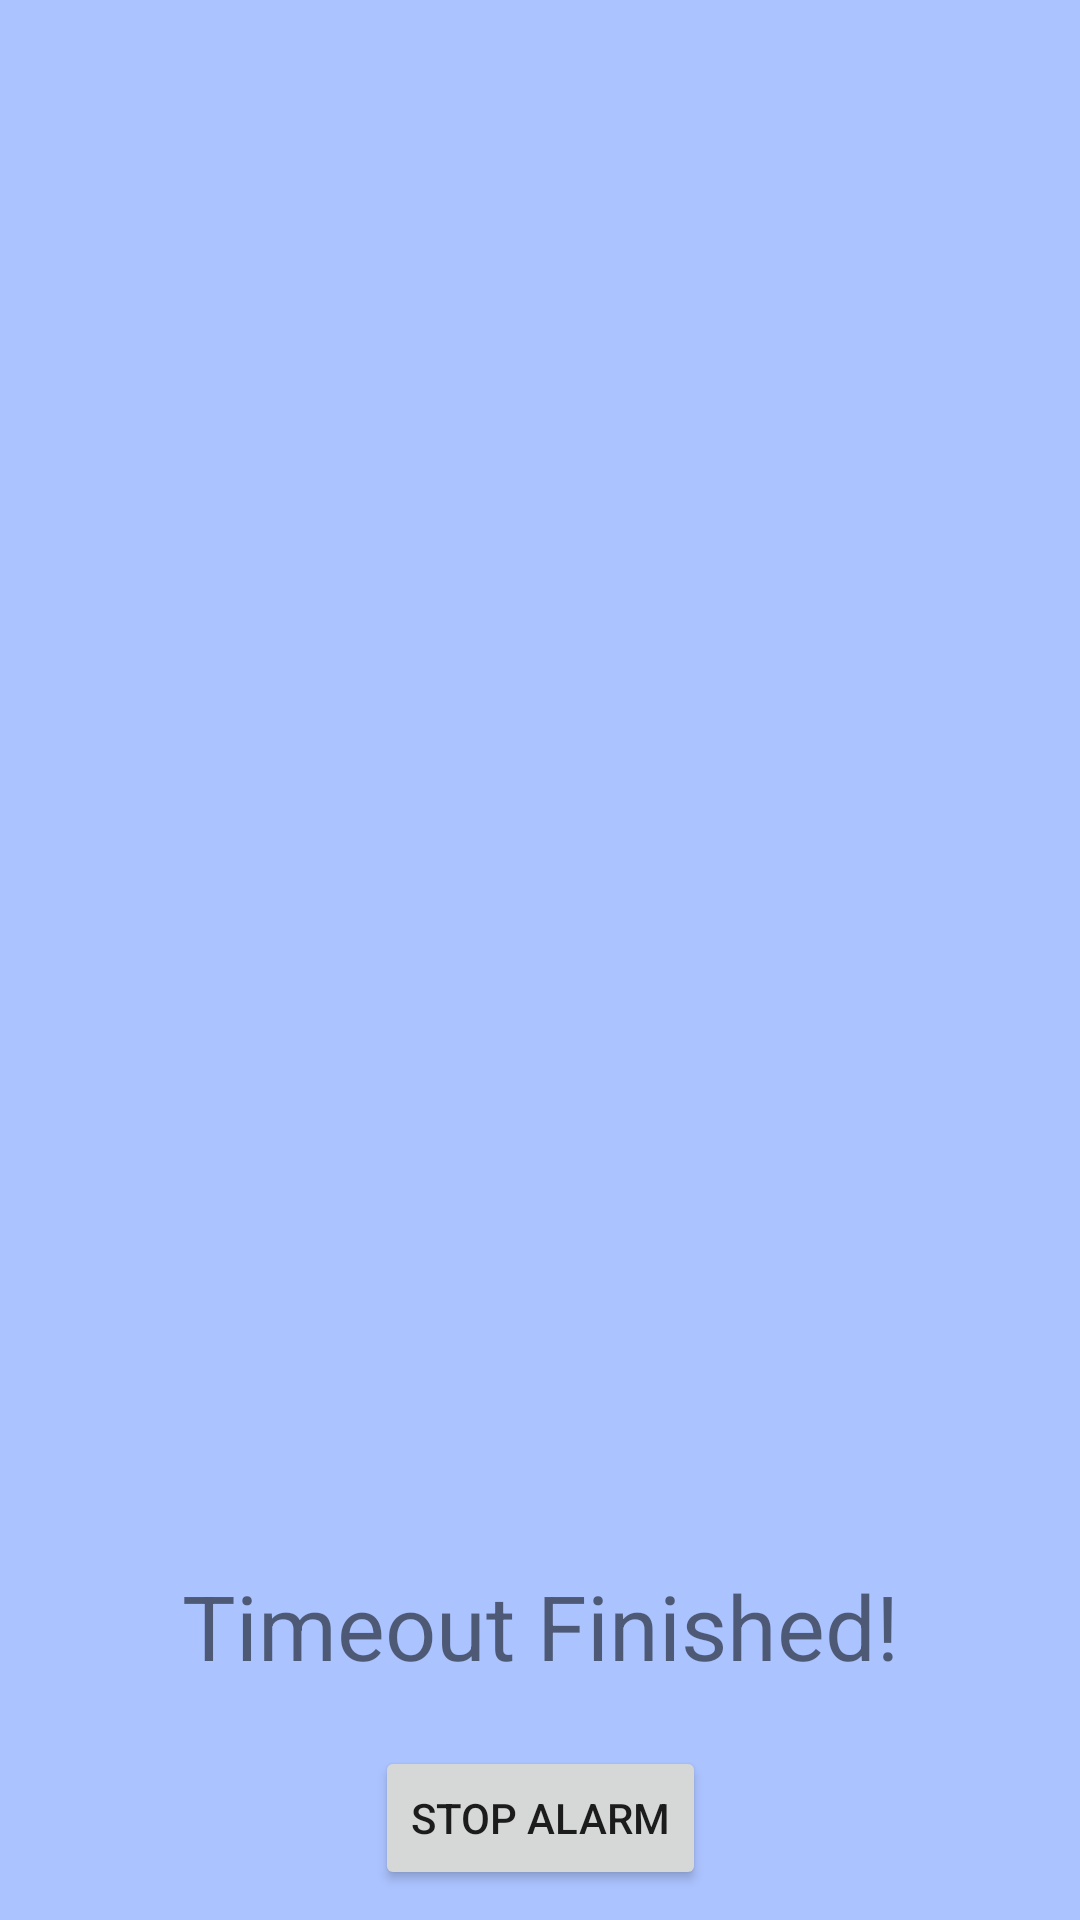

This screen was rendered from an Android layout file. Write that file and the resources it references.
<!-- AndroidManifest.xml: application theme Theme.ChildApp -->
<!-- res/layout/timeout_finished_notification_layout.xml -->
<?xml version="1.0" encoding="utf-8"?>
<androidx.constraintlayout.widget.ConstraintLayout xmlns:android="http://schemas.android.com/apk/res/android"
    xmlns:app="http://schemas.android.com/apk/res-auto"
    android:layout_width="match_parent"
    android:layout_height="match_parent"
    android:background="@color/lavender_darker">

    <TextView
        android:id="@+id/tvNotificationText"
        android:layout_width="match_parent"
        android:layout_height="wrap_content"
        android:layout_marginBottom="20dp"
        android:gravity="center"
        android:text="@string/timeout_finished"
        android:textSize="30sp"
        app:layout_constraintBottom_toTopOf="@+id/btnStopTimeout"
        app:layout_constraintEnd_toEndOf="parent"
        app:layout_constraintStart_toStartOf="parent" />

    <Button
        android:id="@+id/btnStopTimeout"
        android:layout_width="wrap_content"
        android:layout_height="wrap_content"
        android:layout_marginBottom="10dp"
        android:text="@string/stop_timeout"
        app:layout_constraintBottom_toBottomOf="parent"
        app:layout_constraintEnd_toEndOf="parent"
        app:layout_constraintStart_toStartOf="parent" />

    <ImageView
        android:id="@+id/imgWarning"
        android:contentDescription="@string/alarm_icon"
        android:layout_width="200dp"
        android:layout_height="200dp"
        android:layout_marginBottom="20dp"
        app:layout_constraintBottom_toTopOf="@+id/tvNotificationText"
        app:layout_constraintEnd_toEndOf="parent"
        app:layout_constraintStart_toStartOf="parent"
        app:srcCompat="@drawable/ic_red_baseline_warning_24" />
</androidx.constraintlayout.widget.ConstraintLayout>
<!-- resources referenced by this layout -->
<resources>
  <color name="lavender_darker">#abc3ff</color>
  <string name="alarm_icon">Alarm Warning Icon</string>
  <string name="stop_timeout">Stop Alarm</string>
  <string name="timeout_finished">Timeout Finished!</string>
  <style name="Theme.ChildApp" parent="Theme.MaterialComponents.DayNight.DarkActionBar">
          
          <item name="colorPrimary">@color/purple_c1</item>
          
          <item name="colorPrimaryVariant">@color/purple_c2</item>
          <item name="colorOnPrimary">@color/white</item>
          
          <item name="colorSecondary">@color/chalk_red</item>
          <item name="colorSecondaryVariant">@color/chalk_red_var</item>
          <item name="colorOnSecondary">@color/black</item>
          
          <item name="android:statusBarColor" tools:targetApi="l">?attr/colorPrimaryVariant</item>
          
      </style>
  <color name="purple_c1">#757CC0</color>
  <color name="purple_c2">#545BA5</color>
  <color name="white">#FFFFFFFF</color>
  <color name="chalk_red">#EB7191</color>
  <color name="chalk_red_var">#EB5F83</color>
  <color name="black">#FF000000</color>
</resources>
